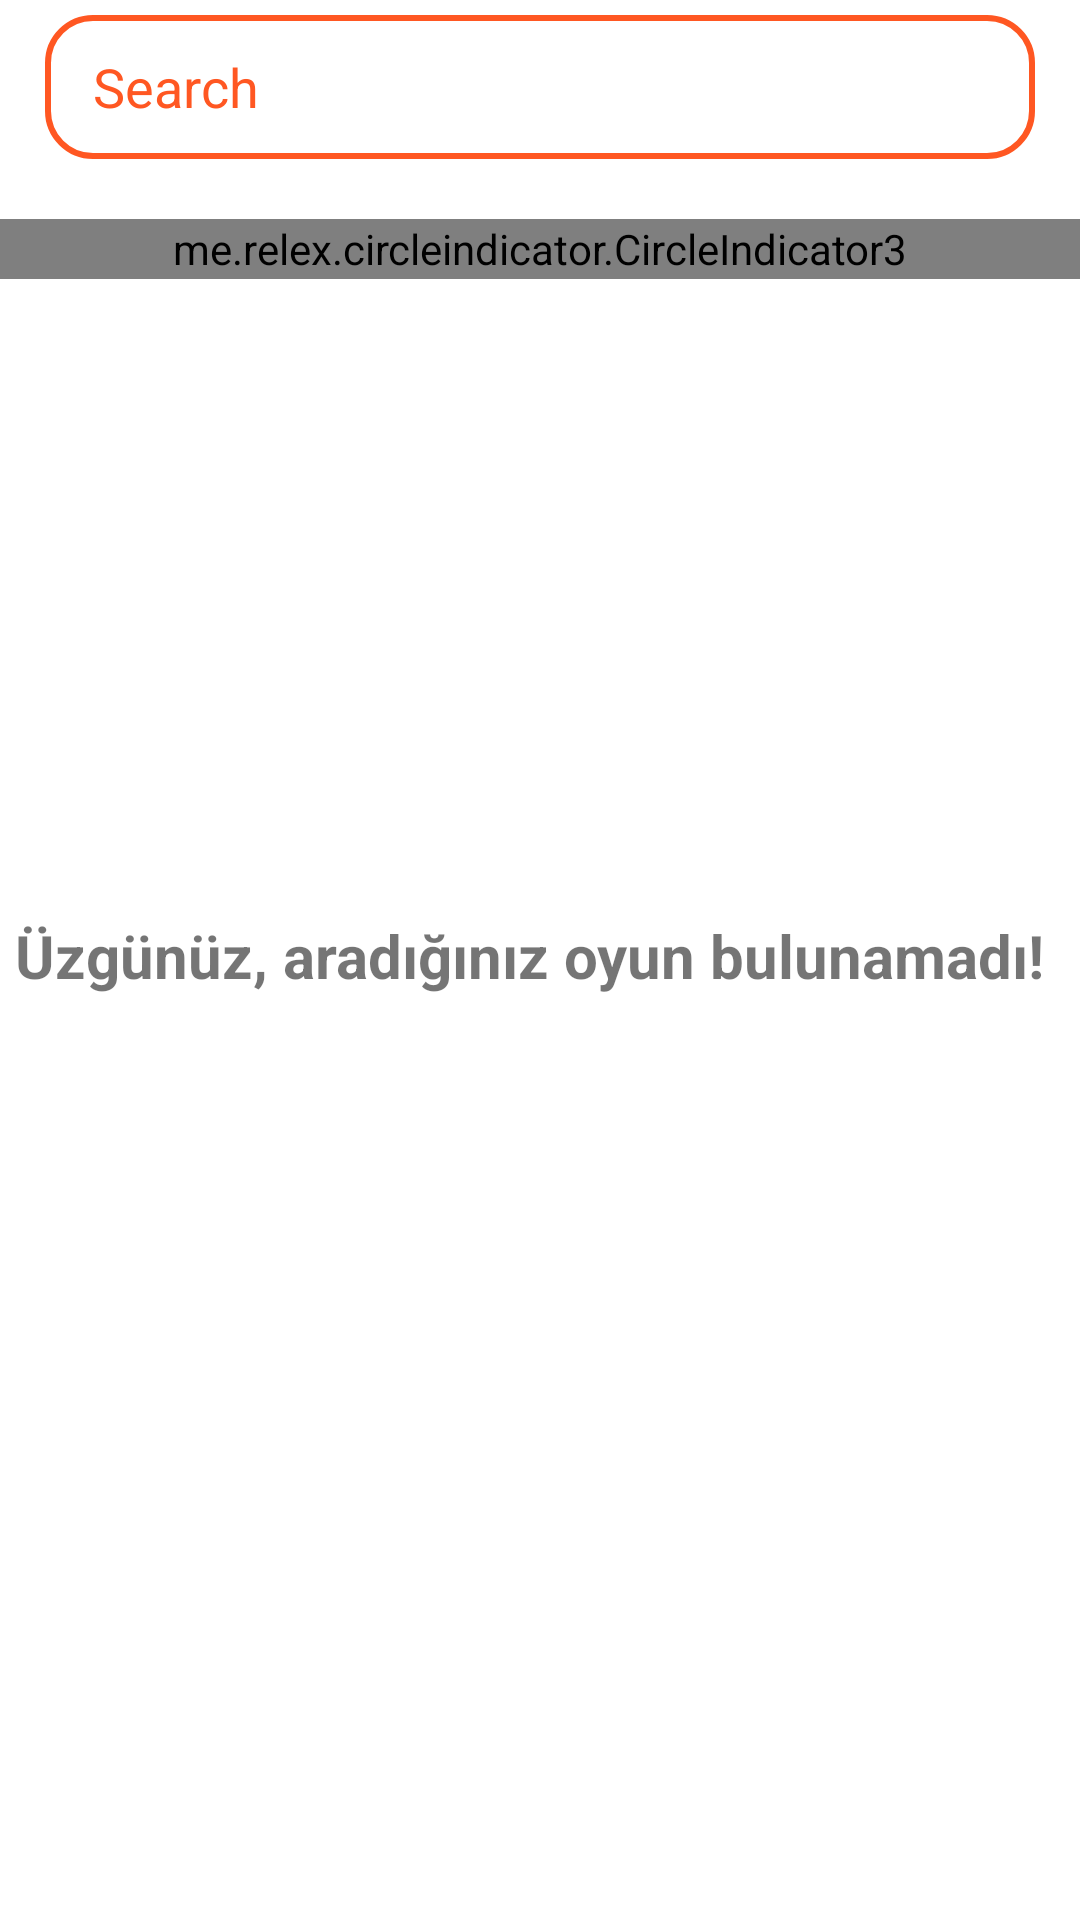

Produce the Android XML layout that renders to this screen, including the resource entries it uses.
<!-- AndroidManifest.xml: application theme Theme.AppcentProje -->
<!-- res/layout/fragment_home.xml -->
<?xml version="1.0" encoding="utf-8"?>
<FrameLayout xmlns:android="http://schemas.android.com/apk/res/android"
    xmlns:tools="http://schemas.android.com/tools"
    android:layout_width="match_parent"
    android:layout_height="match_parent"
    xmlns:app="http://schemas.android.com/apk/res-auto"
    tools:context=".view.fragments.HomeFragment">


    <RelativeLayout
        android:layout_width="match_parent"
        android:layout_height="match_parent">

        <SearchView
            android:id="@+id/searchView"
            android:searchIcon="@drawable/ic_search_24"
            android:closeIcon="@drawable/ic_close_24"
            android:layout_width="match_parent"
            android:layout_height="wrap_content"
            android:layout_marginHorizontal="15dp"
            android:layout_marginTop="5dp"
            android:layout_marginBottom="10dp"
            android:theme="@style/SearchBar"
            android:background="@drawable/searchview_background"
            android:iconifiedByDefault="false"
            android:queryBackground="@android:color/transparent"
            android:queryHint="Search"

            />

        <androidx.viewpager2.widget.ViewPager2
            android:id="@+id/view_pager2"
            android:layout_width="match_parent"
            android:layout_height="wrap_content"
            android:layout_marginTop="10dp"
            android:layout_below="@+id/searchView"


            />
        <me.relex.circleindicator.CircleIndicator3
            android:id="@+id/indicator"
            android:layout_width="match_parent"
            android:layout_height="20dp"
            app:ci_drawable="@color/orange"
            android:layout_below="@id/view_pager2"


            />

        <androidx.recyclerview.widget.RecyclerView
            android:layout_below="@id/indicator"
            android:id="@+id/recyclerView"
            android:layout_width="match_parent"
            android:layout_height="match_parent"
            android:layout_marginStart="1dp"
            android:layout_marginTop="1dp"
            android:layout_marginBottom="1dp"
            android:layout_marginEnd="1dp"/>

        <TextView
            android:id="@+id/text_sorry"
            android:layout_width="350dp"
            android:layout_height="30dp"
            android:layout_centerInParent="true"
            android:layout_centerHorizontal="true"
            android:layout_centerVertical="true"
            android:text="Üzgünüz, aradığınız oyun bulunamadı!"
            android:textSize="20sp"
            android:textStyle="bold">

        </TextView>
    </RelativeLayout>

</FrameLayout>
<!-- resources referenced by this layout -->
<resources>
  <color name="orange">#FF5722</color>
  <!-- drawable searchview_background (drawable) -->
  <?xml version="1.0" encoding="utf-8"?>
  <shape xmlns:android="http://schemas.android.com/apk/res/android"
      android:shape="rectangle">
      <corners
          android:radius="15dp"/>
      <stroke
          android:color="#FF5722"
          android:width="2dp"/>
  
  
  </shape>
  <style name="SearchBar" parent="Widget.AppCompat.SearchView">
          <item name="android:editTextColor">@color/orange</item>
          <item name="android:icon">@color/orange</item>
          <item name="android:textColorHint">@color/orange</item>
          <item name="android:hint">"Search"</item>
      </style>
  <style name="Theme.AppcentProje" parent="Theme.MaterialComponents.DayNight.DarkActionBar">
          
          <item name="colorPrimary">@color/purple_500</item>
          <item name="colorPrimaryVariant">@color/purple_700</item>
          <item name="colorOnPrimary">@color/white</item>
          
          <item name="colorSecondary">@color/teal_200</item>
          <item name="colorSecondaryVariant">@color/teal_700</item>
          <item name="colorOnSecondary">@color/black</item>
          
          <item name="android:statusBarColor" tools:targetApi="l">?attr/colorPrimaryVariant</item>
          
      </style>
  <color name="purple_500">#FF6200EE</color>
  <color name="purple_700">#FF3700B3</color>
  <color name="white">#FFFFFFFF</color>
  <color name="teal_200">#FF03DAC5</color>
  <color name="teal_700">#FF018786</color>
  <color name="black">#FF000000</color>
</resources>
